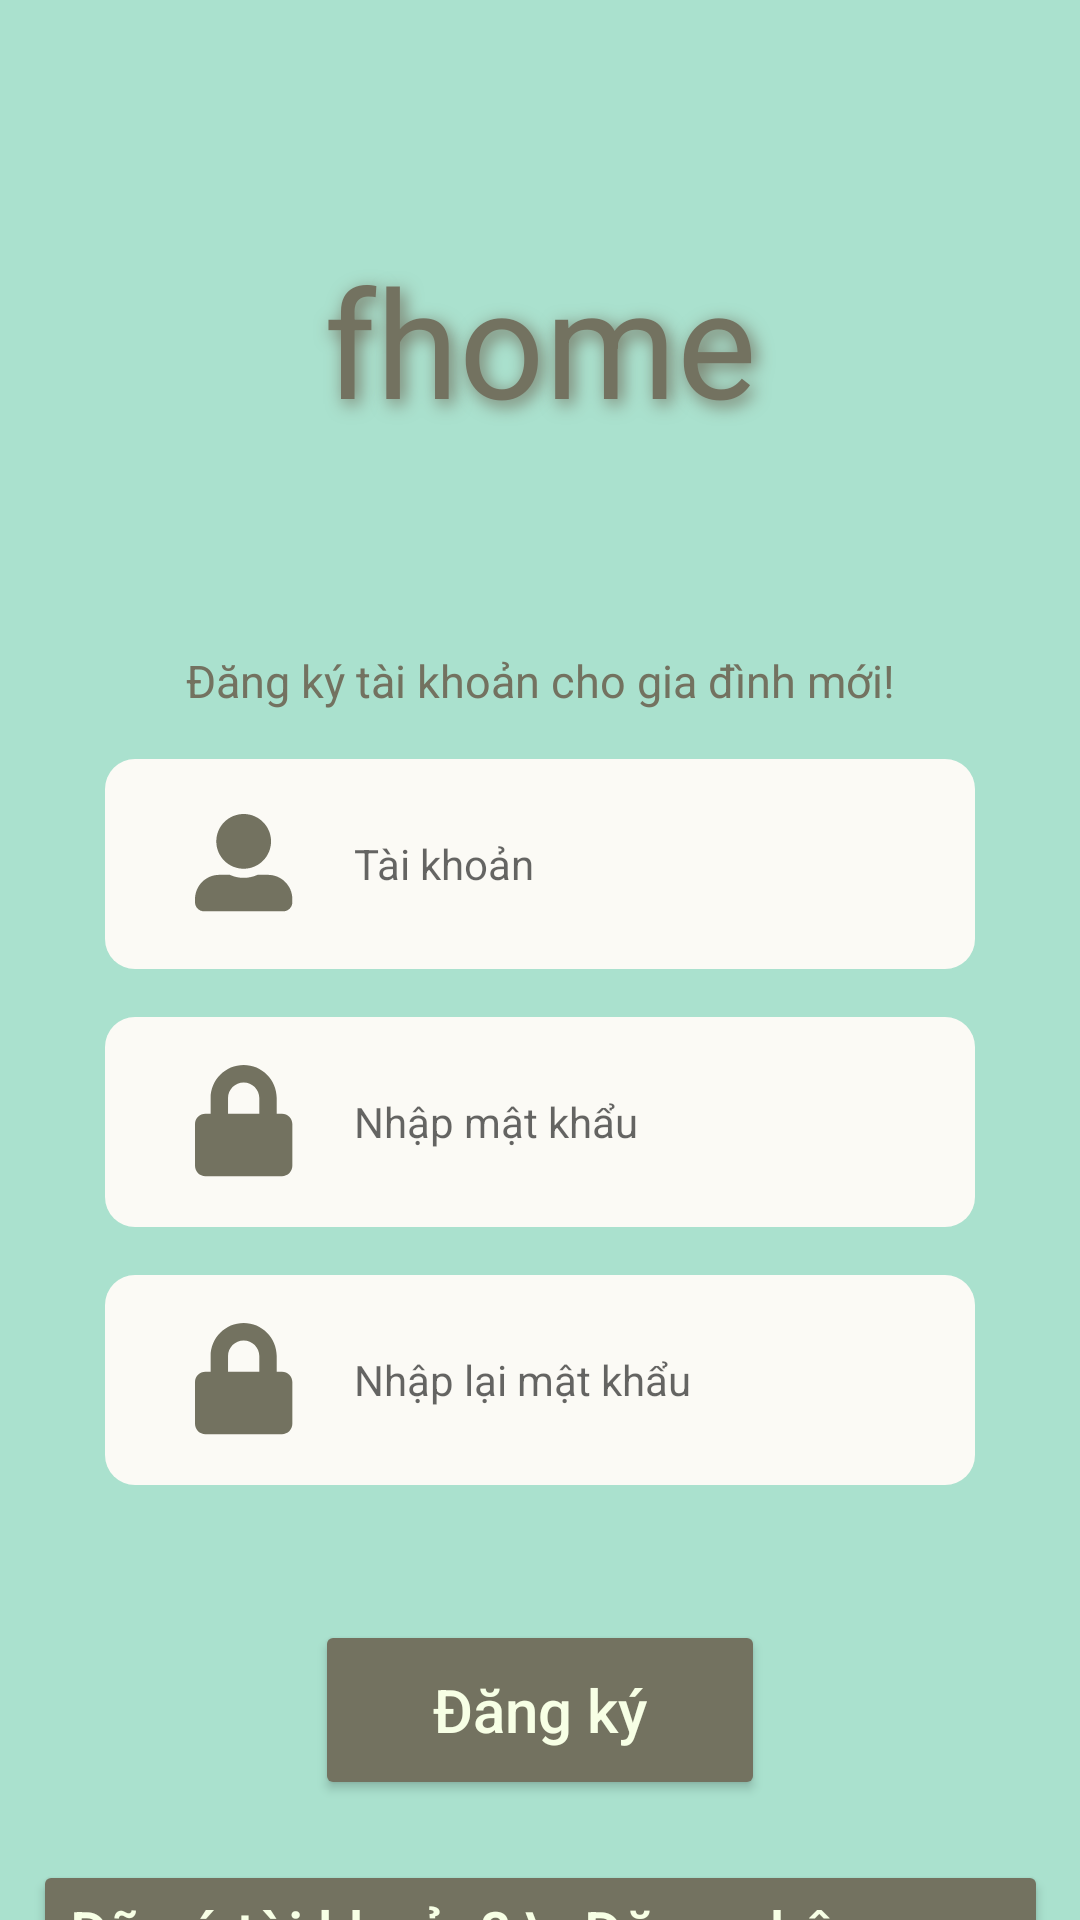

Android layout source for this screen:
<!-- AndroidManifest.xml: application theme Theme.Fhome -->
<!-- res/layout/activity_register.xml -->
<?xml version="1.0" encoding="utf-8"?>
<androidx.constraintlayout.widget.ConstraintLayout xmlns:android="http://schemas.android.com/apk/res/android"
    xmlns:app="http://schemas.android.com/apk/res-auto"
    xmlns:tools="http://schemas.android.com/tools"
    android:layout_width="match_parent"
    android:layout_height="match_parent"
    android:background="@color/mint"
    tools:context=".UI.RegisterActivity">
    <TextView
        android:id="@+id/register_tv_1"
        android:layout_width="match_parent"
        android:layout_height="wrap_content"
        android:layout_marginTop="80dp"
        android:gravity="center"
        android:text="fhome"
        android:textSize="50dp"
        android:textColor="@color/text"
        android:shadowColor="@color/text"
        android:shadowDx="4.0"
        android:shadowDy="5.0"
        android:shadowRadius="15.0"
        app:layout_constraintStart_toStartOf="parent"
        app:layout_constraintTop_toTopOf="parent" />

    <TextView
        android:id="@+id/login_tv_2"
        android:layout_width="match_parent"
        android:layout_height="wrap_content"
        android:textSize="15dp"
        android:gravity="center"
        android:layout_marginTop="70dp"
        android:textColor="@color/text"
        android:text="Đăng ký tài khoản cho gia đình mới!"
        app:layout_constraintStart_toStartOf="parent"
        app:layout_constraintTop_toBottomOf="@+id/register_tv_1" />

    <EditText
        android:id="@+id/register_userName"
        android:layout_width="match_parent"
        android:layout_height="70dp"
        android:inputType="textPersonName"
        android:hint="Tài khoản"
        android:textColor="@color/text"
        android:textSize="14dp"
        android:layout_marginLeft="35dp"
        android:layout_marginRight="35dp"
        android:layout_marginTop="16dp"
        android:drawableLeft="@drawable/login_account"
        android:drawablePadding="20dp"
        android:background="@drawable/border_box_10sp"
        android:backgroundTint="@color/backgr"
        app:layout_constraintStart_toStartOf="parent"
        android:paddingLeft="30dp"
        app:layout_constraintTop_toBottomOf="@+id/login_tv_2" />

    <EditText
        android:id="@+id/register_password"
        android:layout_width="match_parent"
        android:layout_height="70dp"
        android:inputType="textPersonName"
        android:hint="Nhập mật khẩu"
        android:textColor="@color/text"
        android:textSize="14dp"
        android:layout_marginLeft="35dp"
        android:layout_marginRight="35dp"
        android:layout_marginTop="16dp"
        android:drawableLeft="@drawable/login_password"
        android:drawablePadding="20dp"
        android:background="@drawable/border_box_10sp"
        android:backgroundTint="@color/backgr"
        android:paddingLeft="30dp"
        app:layout_constraintStart_toStartOf="parent"
        app:layout_constraintTop_toBottomOf="@+id/register_userName" />

    <EditText
        android:id="@+id/register_rePassword"
        android:layout_width="match_parent"
        android:layout_height="70dp"
        android:inputType="textPersonName"
        android:hint="Nhập lại mật khẩu"
        android:textColor="@color/text"
        android:textSize="14dp"
        android:layout_marginLeft="35dp"
        android:layout_marginRight="35dp"
        android:layout_marginTop="16dp"
        android:drawableLeft="@drawable/login_password"
        android:drawablePadding="20dp"
        android:background="@drawable/border_box_10sp"
        android:backgroundTint="@color/backgr"
        android:paddingLeft="30dp"
        app:layout_constraintStart_toStartOf="parent"
        app:layout_constraintTop_toBottomOf="@+id/register_password" />


    <Button
        android:id="@+id/register_register"
        android:layout_width="150dp"
        android:layout_height="60dp"
        android:layout_marginTop="45dp"
        android:backgroundTint="@color/text"
        android:onClick="register_btnRegister_onClick"
        android:text="Đăng ký"
        android:textAllCaps="false"
        android:textColor="@color/green4"
        android:textSize="20dp"
        app:layout_constraintEnd_toEndOf="parent"
        app:layout_constraintStart_toStartOf="parent"
        app:layout_constraintTop_toBottomOf="@+id/register_rePassword" />

    <Button
        android:id="@+id/register_signIn"
        android:layout_width="wrap_content"
        android:layout_height="wrap_content"
        android:layout_marginTop="20dp"
        android:backgroundTint="@color/text"
        android:onClick="register_btnSignIn_onClick"
        android:text="Đã có tài khoản? \nĐăng nhập ngay"
        android:textAllCaps="false"
        android:textColor="@color/green4"
        android:textSize="20dp"
        app:layout_constraintEnd_toEndOf="parent"
        app:layout_constraintStart_toStartOf="parent"
        app:layout_constraintTop_toBottomOf="@+id/register_register" />



</androidx.constraintlayout.widget.ConstraintLayout>
<!-- resources referenced by this layout -->
<resources>
  <color name="backgr">#FBFAF5</color>
  <color name="green4">#F7FFE5</color>
  <color name="mint">#AAE1CE</color>
  <color name="text">#737260</color>
  <!-- drawable border_box_10sp (drawable) -->
  <?xml version="1.0" encoding="utf-8"?>
  <shape xmlns:android="http://schemas.android.com/apk/res/android"
      android:shape="rectangle">
      <solid android:color="@color/green5" />
      <corners android:radius="10sp" />
  </shape>
  <!-- drawable login_account (drawable) -->
  <vector xmlns:android="http://schemas.android.com/apk/res/android"
      android:width="33dp"
      android:height="33dp"
      android:viewportWidth="33"
      android:viewportHeight="33">
    <path
        android:pathData="M16.223,18.251C21.261,18.251 25.348,14.163 25.348,9.125C25.348,4.087 21.261,0 16.223,0C11.185,0 7.097,4.087 7.097,9.125C7.097,14.163 11.185,18.251 16.223,18.251ZM24.334,20.278H20.843C19.436,20.925 17.87,21.292 16.223,21.292C14.575,21.292 13.016,20.925 11.603,20.278H8.111C3.631,20.278 0,23.91 0,28.39V29.404C0,31.083 1.362,32.446 3.042,32.446H29.404C31.083,32.446 32.446,31.083 32.446,29.404V28.39C32.446,23.91 28.815,20.278 24.334,20.278Z"
        android:fillColor="@color/text"/>
  </vector>
  <!-- drawable login_password (drawable) -->
  <vector xmlns:android="http://schemas.android.com/apk/res/android"
      android:width="33dp"
      android:height="38dp"
      android:viewportWidth="33"
      android:viewportHeight="38">
    <path
        android:pathData="M28.973,16.225H27.235V11.01C27.235,4.94 22.295,0 16.225,0C10.155,0 5.215,4.94 5.215,11.01V16.225H3.477C1.557,16.225 0,17.782 0,19.702V33.609C0,35.528 1.557,37.086 3.477,37.086H28.973C30.893,37.086 32.45,35.528 32.45,33.609V19.702C32.45,17.782 30.893,16.225 28.973,16.225ZM21.44,16.225H11.01V11.01C11.01,8.134 13.349,5.795 16.225,5.795C19.101,5.795 21.44,8.134 21.44,11.01V16.225Z"
        android:fillColor="@color/text"/>
  </vector>
  <style name="Theme.Fhome" parent="Theme.MaterialComponents.DayNight.DarkActionBar">
          
          <item name="colorPrimary">@color/purple_500</item>
          <item name="colorPrimaryVariant">@color/purple_700</item>
          <item name="colorOnPrimary">@color/white</item>
          
          <item name="colorSecondary">@color/teal_200</item>
          <item name="colorSecondaryVariant">@color/teal_700</item>
          <item name="colorOnSecondary">@color/black</item>
          
          <item name="android:statusBarColor" tools:targetApi="21">?attr/colorPrimaryVariant</item>
          
      </style>
  <color name="green5">#769973</color>
  <color name="purple_500">#FF6200EE</color>
  <color name="purple_700">#FF3700B3</color>
  <color name="white">#FFFFFFFF</color>
  <color name="teal_200">#FF03DAC5</color>
  <color name="teal_700">#FF018786</color>
  <color name="black">#FF000000</color>
</resources>
